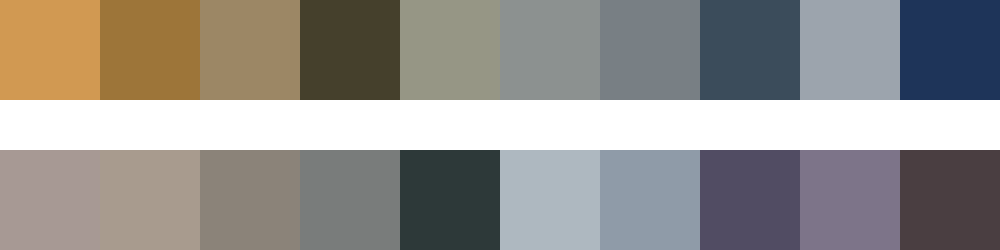

Values plotted in this chart, from the file beside it:
#d19952	#9d7539	#9c8765	#45402c	#969685	#8c9190	#787f84	#3b4c5b	#9ca4ad	#1e3459
#a79994	#a89b8e	#8b8379	#797c7b	#2d3939	#aeb8c0	#8f9ba8	#514c63	#7d7489	#4a3e41
